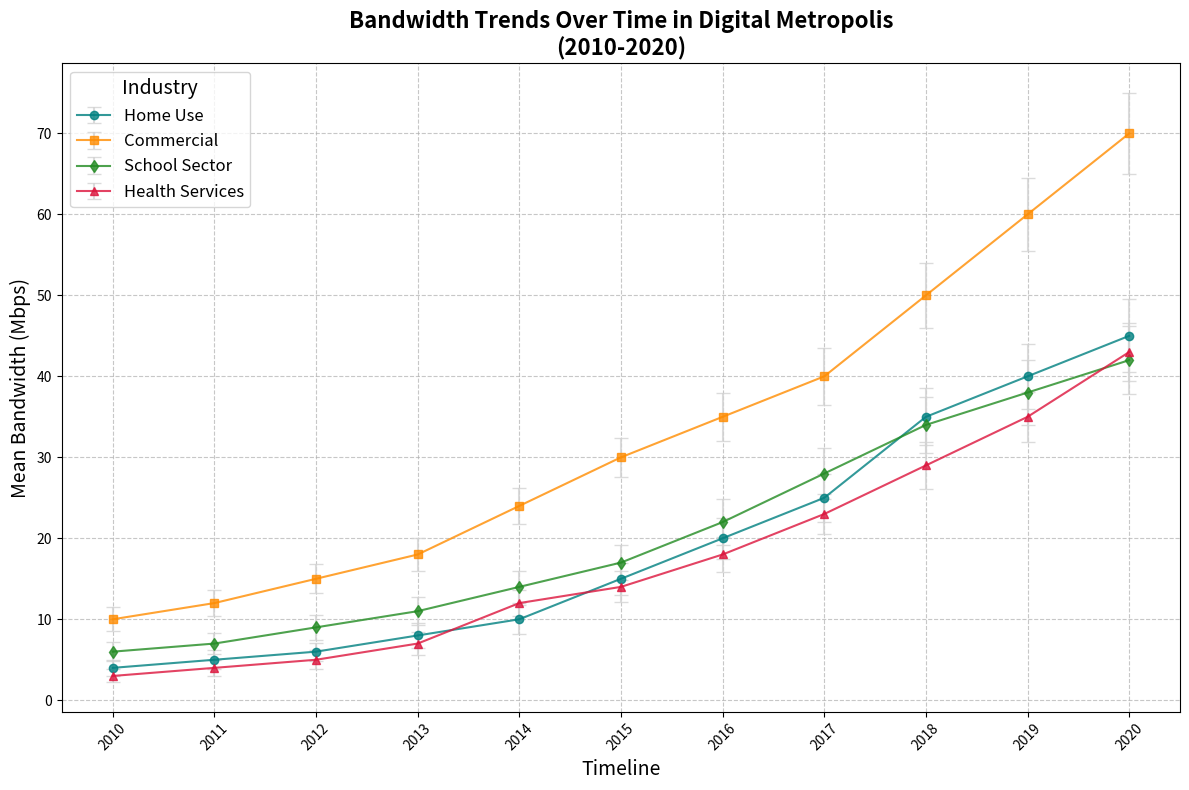

Here is the Python script that generated this plot:
import matplotlib.pyplot as plt
import numpy as np

years = np.arange(2010, 2021)

residential_speed = np.array([4, 5, 6, 8, 10, 15, 20, 25, 35, 40, 45])
business_speed = np.array([10, 12, 15, 18, 24, 30, 35, 40, 50, 60, 70])
education_speed = np.array([6, 7, 9, 11, 14, 17, 22, 28, 34, 38, 42])
healthcare_speed = np.array([3, 4, 5, 7, 12, 14, 18, 23, 29, 35, 43])

residential_variability = np.array([1, 1.2, 1.1, 1.5, 1.8, 2, 2.5, 3, 3.5, 4, 4.5])
business_variability = np.array([1.5, 1.6, 1.8, 2, 2.2, 2.4, 3, 3.5, 4, 4.5, 5])
education_variability = np.array([1.2, 1.3, 1.5, 1.7, 2, 2.2, 2.8, 3.2, 3.5, 4, 4.2])
healthcare_variability = np.array([0.8, 1, 1.2, 1.4, 1.6, 1.9, 2.2, 2.5, 2.9, 3.1, 3.6])

plt.figure(figsize=(12, 8))

# Altered textual elements
plt.errorbar(years, residential_speed, yerr=residential_variability, fmt='-o', color='teal', 
             capsize=5, alpha=0.8, label='Home Use', ecolor='lightgray')
plt.errorbar(years, business_speed, yerr=business_variability, fmt='-s', color='darkorange', 
             capsize=5, alpha=0.8, label='Commercial', ecolor='lightgray')
plt.errorbar(years, education_speed, yerr=education_variability, fmt='-d', color='forestgreen', 
             capsize=5, alpha=0.8, label='School Sector', ecolor='lightgray')
plt.errorbar(years, healthcare_speed, yerr=healthcare_variability, fmt='-^', color='crimson', 
             capsize=5, alpha=0.8, label='Health Services', ecolor='lightgray')

plt.title('Bandwidth Trends Over Time in Digital Metropolis\n(2010-2020)', fontsize=16, fontweight='bold')
plt.xlabel('Timeline', fontsize=14)
plt.ylabel('Mean Bandwidth (Mbps)', fontsize=14)
plt.xticks(years, rotation=45)

plt.grid(True, linestyle='--', alpha=0.7)
plt.legend(title='Industry', fontsize=12, title_fontsize=14, loc='upper left')
plt.tight_layout()
plt.show()
